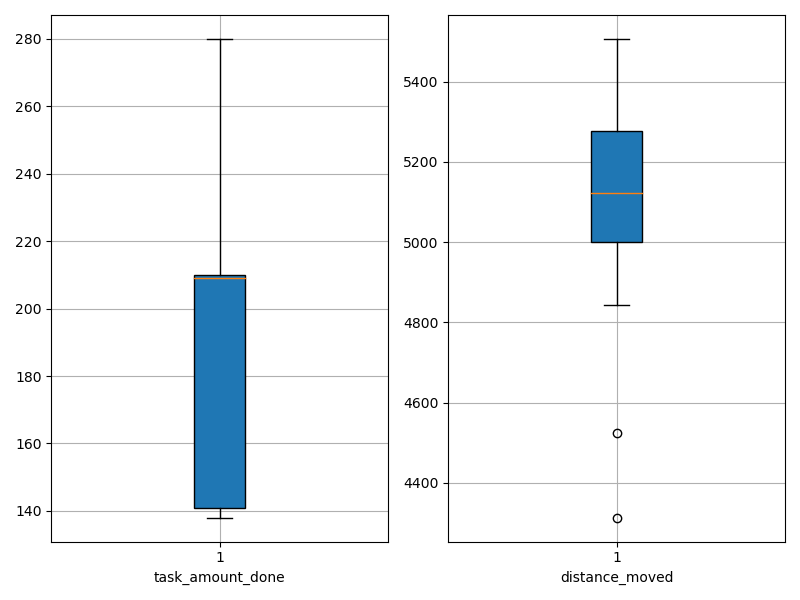

Source data for this figure (header and first rows):
agent_id, task_amount_done, distance_moved
0, 211.0, 5010
1, 210.0, 5208
2, 280.0, 5067
3, 210.0, 4842
4, 210.0, 4876
5, 139.0, 5506
6, 142.0, 5079
7, 211.0, 5073
8, 141.0, 5267
9, 141.0, 5116
10, 141.0, 4965
11, 139.0, 5276
12, 140.0, 4313
13, 209.0, 5430
14, 211.0, 5436
15, 138.0, 5427
16, 209.0, 5235
17, 210.0, 4525
18, 208.0, 5130
19, 210.0, 5279
